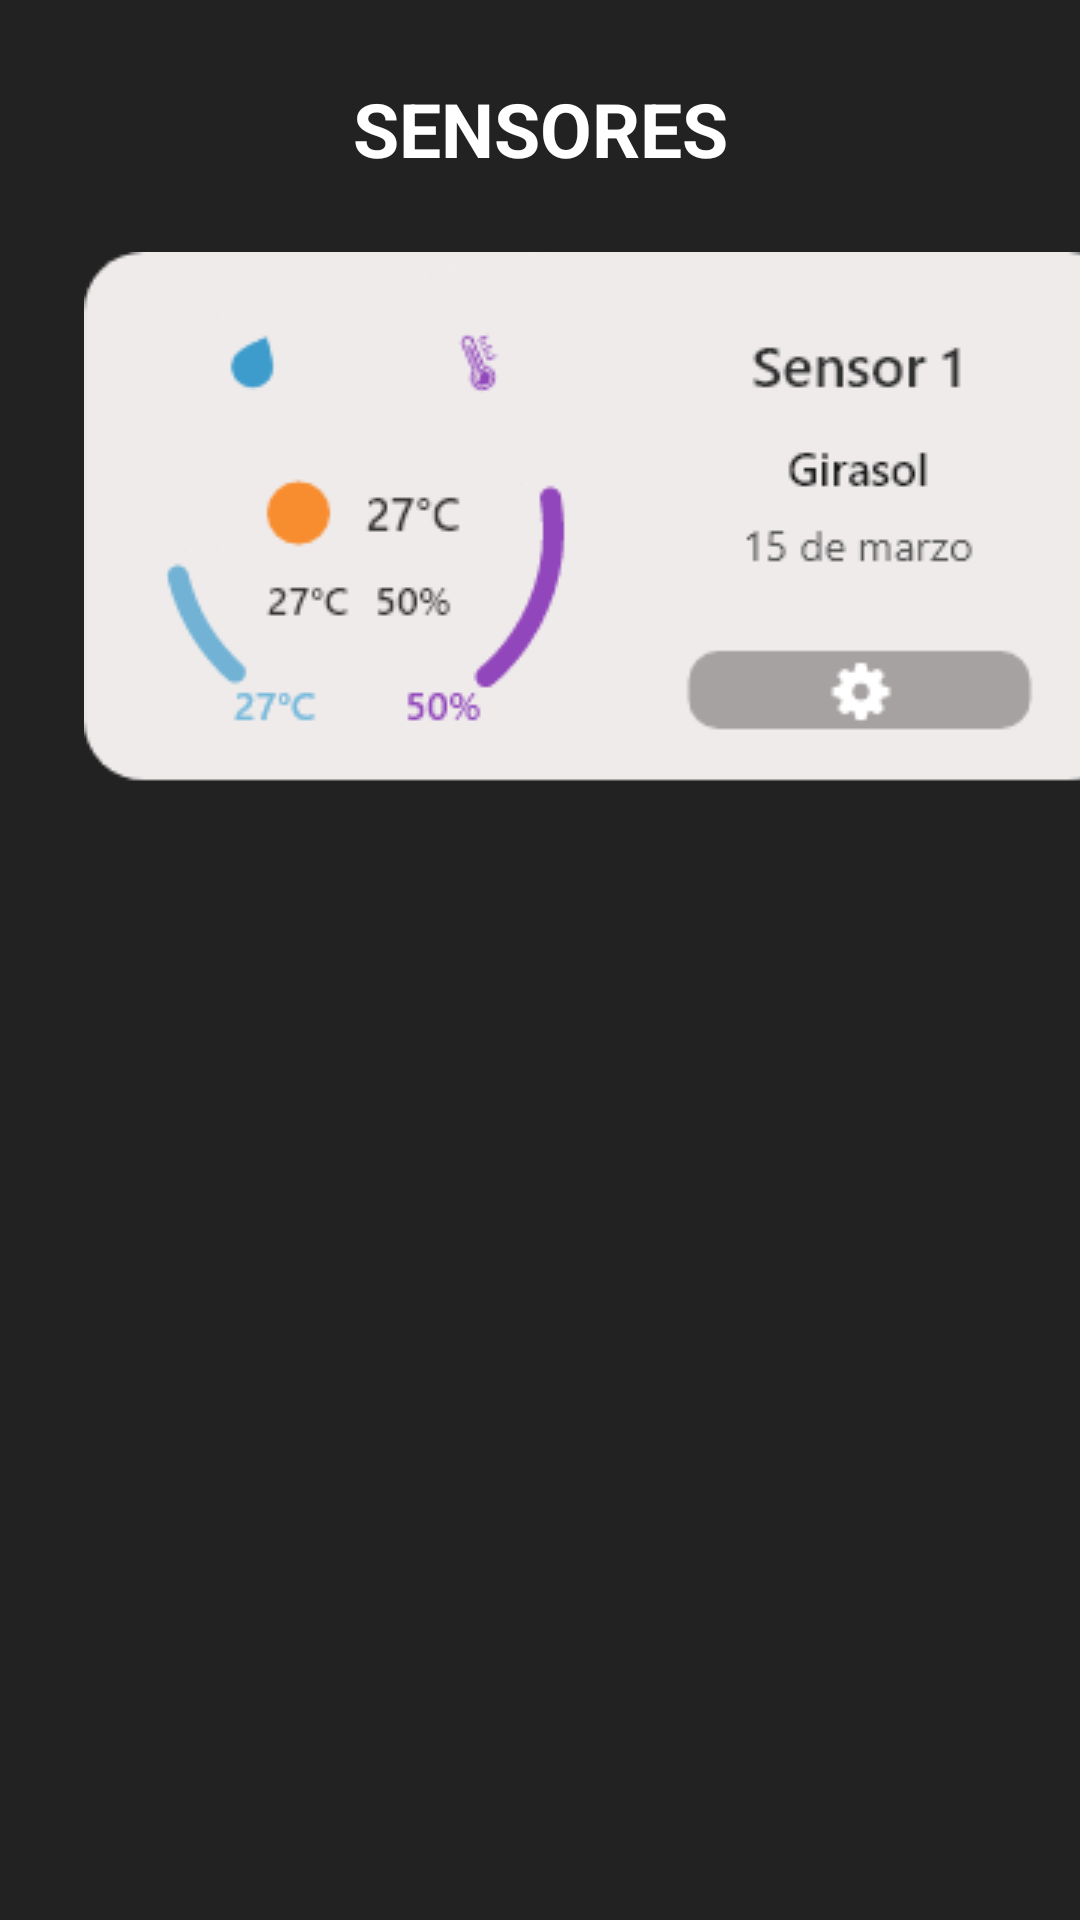

Android layout source for this screen:
<!-- AndroidManifest.xml: application theme Theme.APP_PLANTAE -->
<!-- res/layout/activity_sensor.xml -->
<?xml version="1.0" encoding="utf-8"?>
<androidx.constraintlayout.widget.ConstraintLayout xmlns:android="http://schemas.android.com/apk/res/android"
    xmlns:app="http://schemas.android.com/apk/res-auto"
    xmlns:tools="http://schemas.android.com/tools"
    android:layout_width="match_parent"
    android:layout_height="match_parent"
    android:background="#222222"
    tools:context=".Sensor">

    <TextView
        android:id="@+id/textView10"
        android:layout_width="wrap_content"
        android:layout_height="wrap_content"
        android:layout_marginTop="26dp"
        android:text="SENSORES"
        android:textColor="@color/white"
        android:textSize="25dp"
        android:textStyle="bold"
        app:layout_constraintEnd_toEndOf="parent"
        app:layout_constraintStart_toStartOf="parent"
        app:layout_constraintTop_toTopOf="parent" />

    <ImageView
        android:id="@+id/image_sensor"
        android:layout_width="wrap_content"
        android:layout_height="wrap_content"
        android:layout_marginStart="28dp"
        android:layout_marginTop="84dp"
        app:layout_constraintStart_toStartOf="parent"
        app:layout_constraintTop_toTopOf="parent"
        app:srcCompat="@drawable/sensor" />
</androidx.constraintlayout.widget.ConstraintLayout>
<!-- resources referenced by this layout -->
<resources>
  <color name="white">#FFFFFFFF</color>
  <!-- drawable sensor: png bitmap (drawable, 11986 bytes) -->
  <style name="Theme.APP_PLANTAE" parent="Theme.MaterialComponents.DayNight.DarkActionBar">
          
          <item name="colorPrimary">@color/purple_500</item>
          <item name="colorPrimaryVariant">@color/purple_700</item>
          <item name="colorOnPrimary">@color/white</item>
          
          <item name="colorSecondary">@color/teal_200</item>
          <item name="colorSecondaryVariant">@color/teal_700</item>
          <item name="colorOnSecondary">@color/black</item>
          
          <item name="android:statusBarColor">?attr/colorPrimaryVariant</item>
          
      </style>
  <color name="purple_500">#FF6200EE</color>
  <color name="purple_700">#FF3700B3</color>
  <color name="teal_200">#FF03DAC5</color>
  <color name="teal_700">#FF018786</color>
  <color name="black">#FF000000</color>
</resources>
